Run: headless pygame with SDL's dummy video driver; simulated clock (each Clock.tick advances the game by its frame time, no real sleeping); random seed 0; keys injected as events and as key.get_pressed() state; no mouse input.
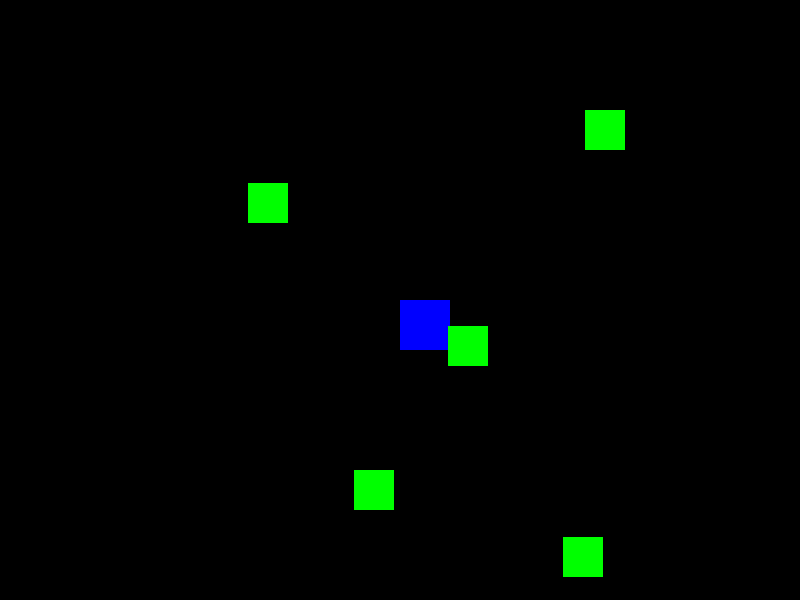
Frame 1 of 1 · flips 1–60 · no input (game ended)

The pygame program that drew these frames:

import pygame
import sys
import random
pygame.init()
SCREEN_WIDTH, SCREEN_HEIGHT = 800, 600
screen = pygame.display.set_mode((SCREEN_WIDTH, SCREEN_HEIGHT))
pygame.display.set_caption("2D Square Game with Enemies and Shooting")

BLACK = (0, 0, 0)
BLUE = (0, 0, 255)
RED = (255, 0, 0)
GREEN = (0, 255, 0)

square_size = 50
square_x, square_y = SCREEN_WIDTH // 2, SCREEN_HEIGHT // 2
square_speed = 10

bullet_radius  = 5
bullet_speed = 15
bullets = []

enemy_size = 40
enemy_speed = 5
enemies = []

last_direction = [0, -1]  # Default bullet direction is upwards
clock = pygame.time.Clock()

# Function to create a new enemy at a random position
def create_enemy():
    x = random.randint(0, SCREEN_WIDTH - enemy_size)
    y = random.randint(0, SCREEN_HEIGHT - enemy_size)
    return [x, y, random.choice([-1, 1]), random.choice([-1, 1])]  # Random direction

# Function to move enemies randomly
def move_enemy(enemy):
    enemy[0] += enemy[2] * enemy_speed
    enemy[1] += enemy[3] * enemy_speed

    # Bounce if it hits the screen edges
    if enemy[0] <= 0 or enemy[0] >= SCREEN_WIDTH - enemy_size:
        enemy[2] *= -1
    if enemy[1] <= 0 or enemy[1] >= SCREEN_HEIGHT - enemy_size:
        enemy[3] *= -1

# Function to detect collision
def check_collision(rect1, rect2):
    return (
        rect1[0] < rect2[0] + rect2[2] and
        rect1[0] + rect1[2] > rect2[0] and
        rect1[1] < rect2[1] + rect2[3] and
        rect1[1] + rect1[3] > rect2[1]
    )

# Create initial enemies
for _ in range(5):
    enemies.append(create_enemy())

running = True
while running:
    for event in pygame.event.get():
        if event.type == pygame.QUIT:
            running = False
        if event.type == pygame.KEYDOWN:
            if event.key == pygame.K_SPACE:
                # Shoot a bullet in the last direction of movement
                bullet_x = square_x + square_size // 2
                bullet_y = square_y + square_size // 2
                bullets.append([bullet_x, bullet_y, last_direction[0], last_direction[1]])

    # Movement controls
    keys = pygame.key.get_pressed()
    if keys[pygame.K_LEFT]:
        square_x -= square_speed
        last_direction = [-1, 0]  # Update direction to left
    if keys[pygame.K_RIGHT]:
        square_x += square_speed
        last_direction = [1, 0]  # Update direction to right
    if keys[pygame.K_UP]:
        square_y -= square_speed
        last_direction = [0, -1]  # Update direction to up
    if keys[pygame.K_DOWN]:
        square_y += square_speed
        last_direction = [0, 1]  # Update direction to down

    # Keep the player within screen bounds
    square_x = max(0, min(square_x, SCREEN_WIDTH - square_size))
    square_y = max(0, min(square_y, SCREEN_HEIGHT - square_size))

    # Move bullets
    for bullet in bullets:
        bullet[0] += bullet[2] * bullet_speed
        bullet[1] += bullet[3] * bullet_speed
    bullets = [bullet for bullet in bullets if 0 < bullet[0] < SCREEN_WIDTH and 0 < bullet[1] < SCREEN_HEIGHT]

    # Move enemies
    for enemy in enemies:
        move_enemy(enemy)

    # Check for bullet-enemy collisions
    new_enemies = []
    for enemy in enemies:
        enemy_rect = (enemy[0], enemy[1], enemy_size, enemy_size)
        hit = False
        for bullet in bullets:
            bullet_rect = (bullet[0] - bullet_radius, bullet[1] - bullet_radius, bullet_radius * 2, bullet_radius * 2)
            if check_collision(enemy_rect, bullet_rect):
                hit = True
                break
        if not hit:
            new_enemies.append(enemy)
    enemies = new_enemies

    # Check for player-enemy collisions
    player_rect = (square_x, square_y, square_size, square_size)
    for enemy in enemies:
        enemy_rect = (enemy[0], enemy[1], enemy_size, enemy_size)
        if check_collision(player_rect, enemy_rect):
            print("Game Over!")
            running = False

    # Drawing
    screen.fill(BLACK)
    pygame.draw.rect(screen, BLUE, (square_x, square_y, square_size, square_size))  # Draw player
    for bullet in bullets:
        pygame.draw.circle(screen, RED, (bullet[0], bullet[1]), bullet_radius)  # Draw bullets
    for enemy in enemies:
        pygame.draw.rect(screen, GREEN, (enemy[0], enemy[1], enemy_size, enemy_size))  # Draw enemies

    pygame.display.flip()
    clock.tick(30)

pygame.quit()
sys.exit()
